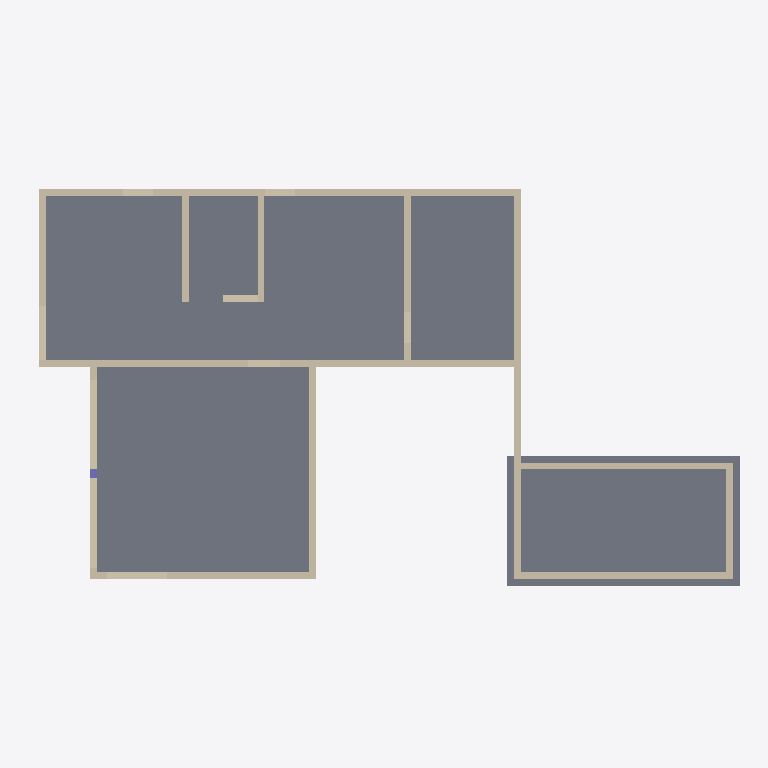
Plan cut of the same IFC building model at storey 'SS dalle haut' (level -0.43 m, cut at 0.97 m), seen from above with north up, elements coloured by IFC class: 15 walls (beige), 4 slabs (grey), 1 column (violet). Cut surfaces are drawn darker.
Extent 20.8 m × 11.8 m × 6.9 m (x, y, z). Storeys (5): SS dalle bas at -0.59 m; SS dalle haut at -0.43 m; Piscine at 0.84 m; Terrasse at 2.08 m; RDC at 2.16 m. Elements (59): 19 IfcWallStandardCase, 13 IfcBeam, 11 IfcFooting, 7 IfcWall, 6 IfcSlab, 3 IfcColumn.

HEADER;
FILE_DESCRIPTION(('ViewDefinition [CoordinationView_V2.0]','RevitIdentifiers [VersionGUID: 1b533672-584f-41d6-9067-fc3b386458fc, NumberOfSaves: 41]','CoordinateReference [CoordinateBase: Coordonnées partagées, ProjectSite: Default Site]'),'2;1');
FILE_NAME('0001','2025-04-15T16:24:43+01:00',(''),(''),'ODA SDAI 23.12','Autodesk Revit 24.0.20.20 (FRA) - IFC 24.0.20.20','');
FILE_SCHEMA(('IFC2X3'));
ENDSEC;
DATA;
#89=IFCPROJECT('1fn1gCT3v20wX_h5FpzpQr',#18,'0001',$,$,'Project Name','Project Status',(#84),#81);
#117=IFCSITE('1fn1gCT3v20wX_h5FpzpQt',#18,'Default',$,$,#116,$,$,.ELEMENT.,(42,21,31,181945),(-71,-3,-24,-263305),0.0,$,$);
#94=IFCBUILDING('1fn1gCT3v20wX_h5FpzpQq',#18,'',$,$,#92,$,'',.ELEMENT.,$,$,#93);
#98=IFCBUILDINGSTOREY('3kSL0VGKv3gxJCujeqtuJj',#18,'SS dalle bas',$,'Niveau:8mm Head',#97,$,'SS dalle bas',.ELEMENT.,-0.5899999999999999);
#102=IFCBUILDINGSTOREY('2qYKvFEvH4cPghyPNWjrjp',#18,'SS dalle haut',$,'Niveau:8mm Head',#101,$,'SS dalle haut',.ELEMENT.,-0.42999999999999994);
#106=IFCBUILDINGSTOREY('3Aw$FV5MbAufEo59pkoNgA',#18,'Piscine',$,'Niveau:8mm Head',#105,$,'Piscine',.ELEMENT.,0.8399999999999999);
#110=IFCBUILDINGSTOREY('2qYKvFEvH4cPghyPNWjrgr',#18,'Terrasse',$,'Niveau:8mm Head',#109,$,'Terrasse',.ELEMENT.,2.0799999999999996);
#114=IFCBUILDINGSTOREY('2qYKvFEvH4cPghyPNWjrjP',#18,'RDC',$,'Niveau:8mm Head',#113,$,'RDC',.ELEMENT.,2.16);
#1311=IFCSLAB('34hrjom9vAoxHdaDwWan2M',#18,'Sol:Generic 200mm:310452',$,'Sol:Generic 200mm',#1301,#1310,'310452',.FLOOR.);
#1416=IFCSLAB('34hrjom9vAoxHdaDwWan53',#18,'Sol:Generic 200mm:310625',$,'Sol:Generic 200mm',#1406,#1415,'310625',.FLOOR.);
#3683=IFCSLAB('06WMqVRJfBc89FjRG46UtI',#18,'Sol:Generic 250mm:334454',$,'Sol:Generic 250mm',#3673,#3682,'334454',.FLOOR.);
#1378=IFCSLAB('34hrjom9vAoxHdaDwWan4f',#18,'Sol:Generic 200mm:310539',$,'Sol:Generic 200mm',#1368,#1377,'310539',.FLOOR.);
#155=IFCWALLSTANDARDCASE('0iMiYo69z4OPbVWiZfLQ4K',#18,'Mur de base:Generic - 200mm:302895',$,'Mur de base:Generic - 200mm',#133,#154,'302895');
#356=IFCWALLSTANDARDCASE('0iMiYo69z4OPbVWiZfLPuQ',#18,'Mur de base:Generic - 200mm:303137',$,'Mur de base:Generic - 200mm',#331,#355,'303137');
#575=IFCWALLSTANDARDCASE('0iMiYo69z4OPbVWiZfLPnO',#18,'Mur de base:Generic - 200mm:303715',$,'Mur de base:Generic - 200mm',#563,#574,'303715');
#3488=IFCWALLSTANDARDCASE('06WMqVRJfBc89FjRG46U3p',#18,'Mur de base:Generic - 200mm:333655',$,'Mur de base:Generic - 200mm',#3476,#3487,'333655');
#3568=IFCWALLSTANDARDCASE('06WMqVRJfBc89FjRG46Uxk',#18,'Mur de base:Generic - 200mm:334154',$,'Mur de base:Generic - 200mm',#3556,#3567,'334154');
#639=IFCWALLSTANDARDCASE('0iMiYo69z4OPbVWiZfLPqt',#18,'Mur de base:Generic - 200mm:303884',$,'Mur de base:Generic - 200mm',#627,#638,'303884');
#502=IFCWALLSTANDARDCASE('0iMiYo69z4OPbVWiZfLP$i',#18,'Mur de base:Generic - 200mm:303575',$,'Mur de base:Generic - 200mm',#484,#501,'303575');
#427=IFCWALLSTANDARDCASE('0iMiYo69z4OPbVWiZfLPv5',#18,'Mur de base:Generic - 200mm:303230',$,'Mur de base:Generic - 200mm',#409,#426,'303230');
#3647=IFCWALLSTANDARDCASE('06WMqVRJfBc89FjRG46Usw',#18,'Mur de base:Generic - 200mm:334366',$,'Mur de base:Generic - 200mm',#3635,#3646,'334366');
#302=IFCWALLSTANDARDCASE('0iMiYo69z4OPbVWiZfLQ7Y',#18,'Mur de base:Generic - 200mm:303065',$,'Mur de base:Generic - 200mm',#290,#301,'303065');
#746=IFCWALLSTANDARDCASE('2U76O1jgbAbxcj4tu6yDAb',#18,'Mur de base:Generic - 200mm:305902',$,'Mur de base:Generic - 200mm',#734,#745,'305902');
#3608=IFCWALLSTANDARDCASE('06WMqVRJfBc89FjRG46UuA',#18,'Mur de base:Generic - 200mm:334254',$,'Mur de base:Generic - 200mm',#3596,#3607,'334254');
#975=IFCWALLSTANDARDCASE('2U76O1jgbAbxcj4tu6yDDI',#18,'Mur de base:Generic - 200mm:305945',$,'Mur de base:Generic - 200mm',#941,#974,'305945');
#866=IFCWALL('2U76O1jgbAbxcj4tu6yDDV',#18,'Mur de base:Generic - 200mm:305940',$,'Mur de base:Generic - 200mm',#829,#865,'305940');
#1456=IFCWALLSTANDARDCASE('34hrjom9vAoxHdaDwWanEg',#18,'Mur de base:Generic - 200mm:311176',$,'Mur de base:Generic - 200mm',#1444,#1455,'311176');
#1559=IFCCOLUMN('0g7pmb6Oz3Ufqx9q3KAbM3',#18,'Concrete-Rectangular-Column:25*20:317106',$,'Concrete-Rectangular-Column:25*20',#1558,#1555,'317106');
ENDSEC;
